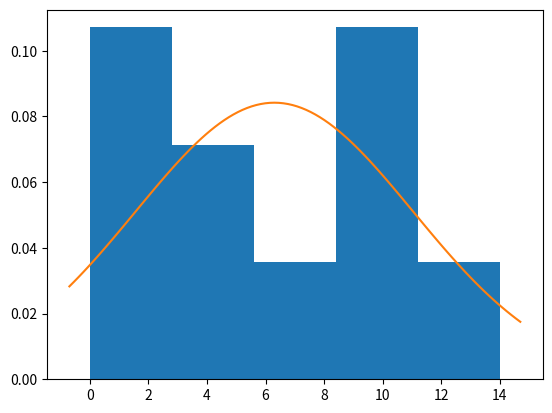

Write Python code to recreate this figure.
# -*- coding: utf-8 -*-
"""
Created on Sat Apr 18 22:10:20 2026

@author: Soraia Costa
"""


import numpy as np

import matplotlib.pyplot as gr

from math import cos,exp

import statistics as st

from scipy.stats import norm

x=[4,2,1,0,4,10,9,8,11,14]

gr.hist(x,bins=5,density= True)

media=st.mean(x)
desvio=st.stdev(x)

xmin,xmax= gr.xlim()

eixox=np.linspace(xmin,xmax,100)
eixoy=norm.pdf(eixox,media,desvio)

gr.plot(eixox,eixoy)
